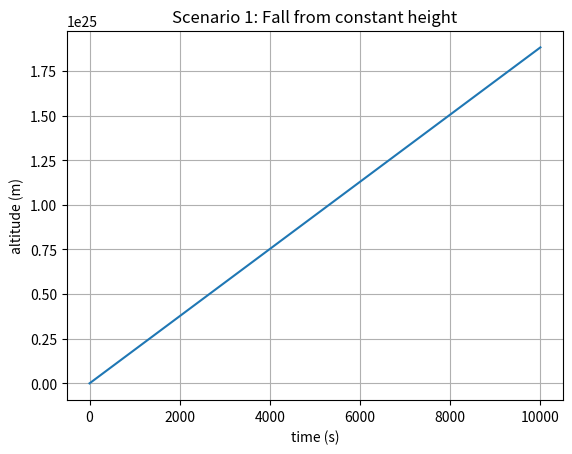
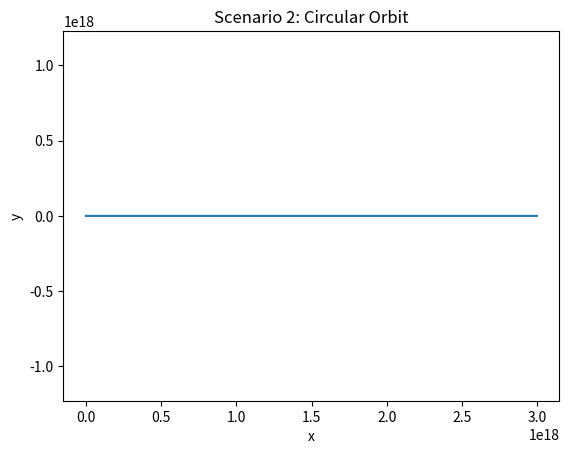
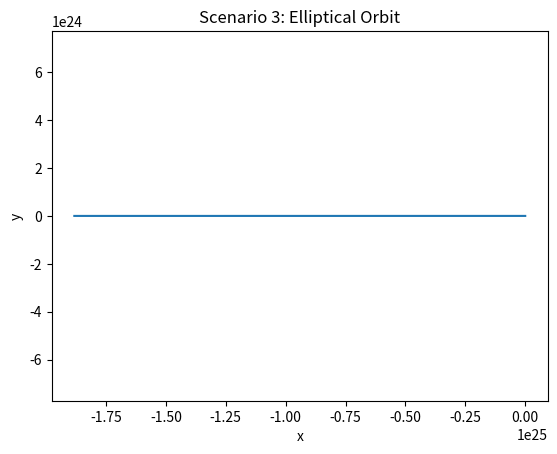
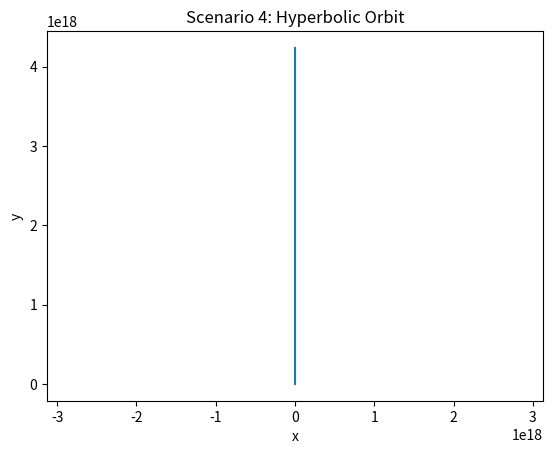

These charts were generated, in order, by the following Python code:
import numpy as np
import matplotlib.pyplot as plt

# initialise coordinate and velocity arrays
# position expressed as an altitude
altitude = 1380e3
r_planet = 3389.5e3
position = np.array([1, 0, 0]) * (r_planet + altitude)
velocity = np.zeros(3)
G = 6.67e11

# create time array
t_max = 10000
dt = 0.1
t_list = np.arange(0, t_max, dt)


# acceleration vector as a function of distance
def a(position):
    r = np.linalg.norm(position)
    return -(G * 6.42e23) / r ** 2 * (position / r)


acc = a(position)


# function for euler integral
def Euler(position, velocity, t_array):
    pos_list = []
    vel_list = []
    for t in t_array:
        # append current state to trajectories
        pos_list.append(position)
        vel_list.append(velocity)

        # calculate new position and velocity
        position = position + dt * velocity
        velocity = velocity + dt * a(position)
    return pos_list, vel_list


# function for verlet integral
def Verlet(position, velocity, t_array):
    pos_list = [position]
    vel_list = [velocity]
    # integrate to find position
    # the -1 in length assures that array is the same length aa t_array
    for i in range(len(t_array) - 1):
        # for first element, we use euler integration as there is no previous element
        if i == 0:
            position = position + dt * velocity
        else:
            position = 2 * pos_list[i] - pos_list[i - 1] + dt ** 2 * a(position)
        pos_list.append(position)
    # integrate for velocity
    for i in range(len(t_array) - 1):
        if i == 0:
            velocity = velocity + dt * a(position)
        else:
            velocity = 1 / (2 * dt) * (pos_list[i + 1] - pos_list[i - 1])
        vel_list.append(velocity)
        # make np arrays
    pos_list = np.array(pos_list)
    vel_list = np.array(vel_list)
    return pos_list, vel_list


positions, velocities = Verlet(position, velocity, t_list)

# set up an altitude calculator
altitudes = []
for i in positions:
    alt = np.linalg.norm(i) - r_planet
    if alt >= 0:
        altitudes.append(alt)
    else:
        # as soon as we hit the surface, finish and fill the rest with 0
        altitudes.append(0)
        break

altitudes = np.array(altitudes)
# fill the rest with zeros as we have crashed
altitudes.resize(len(t_list))
# plot scenario 1
plt.figure(1)
plt.xlabel('time (s)')
plt.ylabel('altitude (m)')
plt.title("Scenario 1: Fall from constant height")
plt.grid()
plt.plot(t_list, altitudes)
plt.show()

# set up initial conditions for scenario 2
# start with simple conditions
# could write an algorithm to make velocity perpendicular but keeping it simple
position = np.array([1, 0, 0]) * (r_planet + altitude)
# find needed velocity for this orbit
velocity = np.array([0, 1, 0]) * (np.sqrt(G * 6.42e23 / np.linalg.norm(position)))
# integrate again
positions, velocities = Verlet(position, velocity, t_list)
# for ease of plotting, transpose
positions = np.transpose(positions)
# plot the trajectory
plt.figure(2)
plt.xlabel("x")
plt.ylabel("y")
plt.axis("equal")
plt.title("Scenario 2: Circular Orbit")
plt.plot(positions[1], positions[0])
plt.show()

# set up initial conditions for scenario 3
position = np.array([1, 0, 0]) * (r_planet + altitude)
# find needed velocity for this orbit
velocity = np.array([0, 1, 0]) * (1000)
# integrate again
positions, velocities = Verlet(position, velocity, t_list)
# for ease of plotting, transpose
positions = np.transpose(positions)
# plot the trajectory
plt.figure(3)
plt.xlabel("x")
plt.ylabel("y")
plt.axis("equal")
plt.title("Scenario 3: Elliptical Orbit")
plt.plot(positions[0], positions[1])
plt.show()

# set up initial conditions for scenario 4
position = np.array([1, 0, 0]) * (r_planet + altitude)
# find needed velocity for this orbit (use escape velocity)
velocity = np.array([0, 1, 0]) * (np.sqrt(2 * G * 6.42e23 / np.linalg.norm(position)))
# integrate again
positions, velocities = Verlet(position, velocity, t_list)
# for ease of plotting, transpose
positions = np.transpose(positions)
# plot the trajectory
plt.figure(4)
plt.xlabel("x")
plt.ylabel("y")
plt.axis("equal")
plt.title("Scenario 4: Hyperbolic Orbit")
plt.plot(positions[0], positions[1])
plt.show()